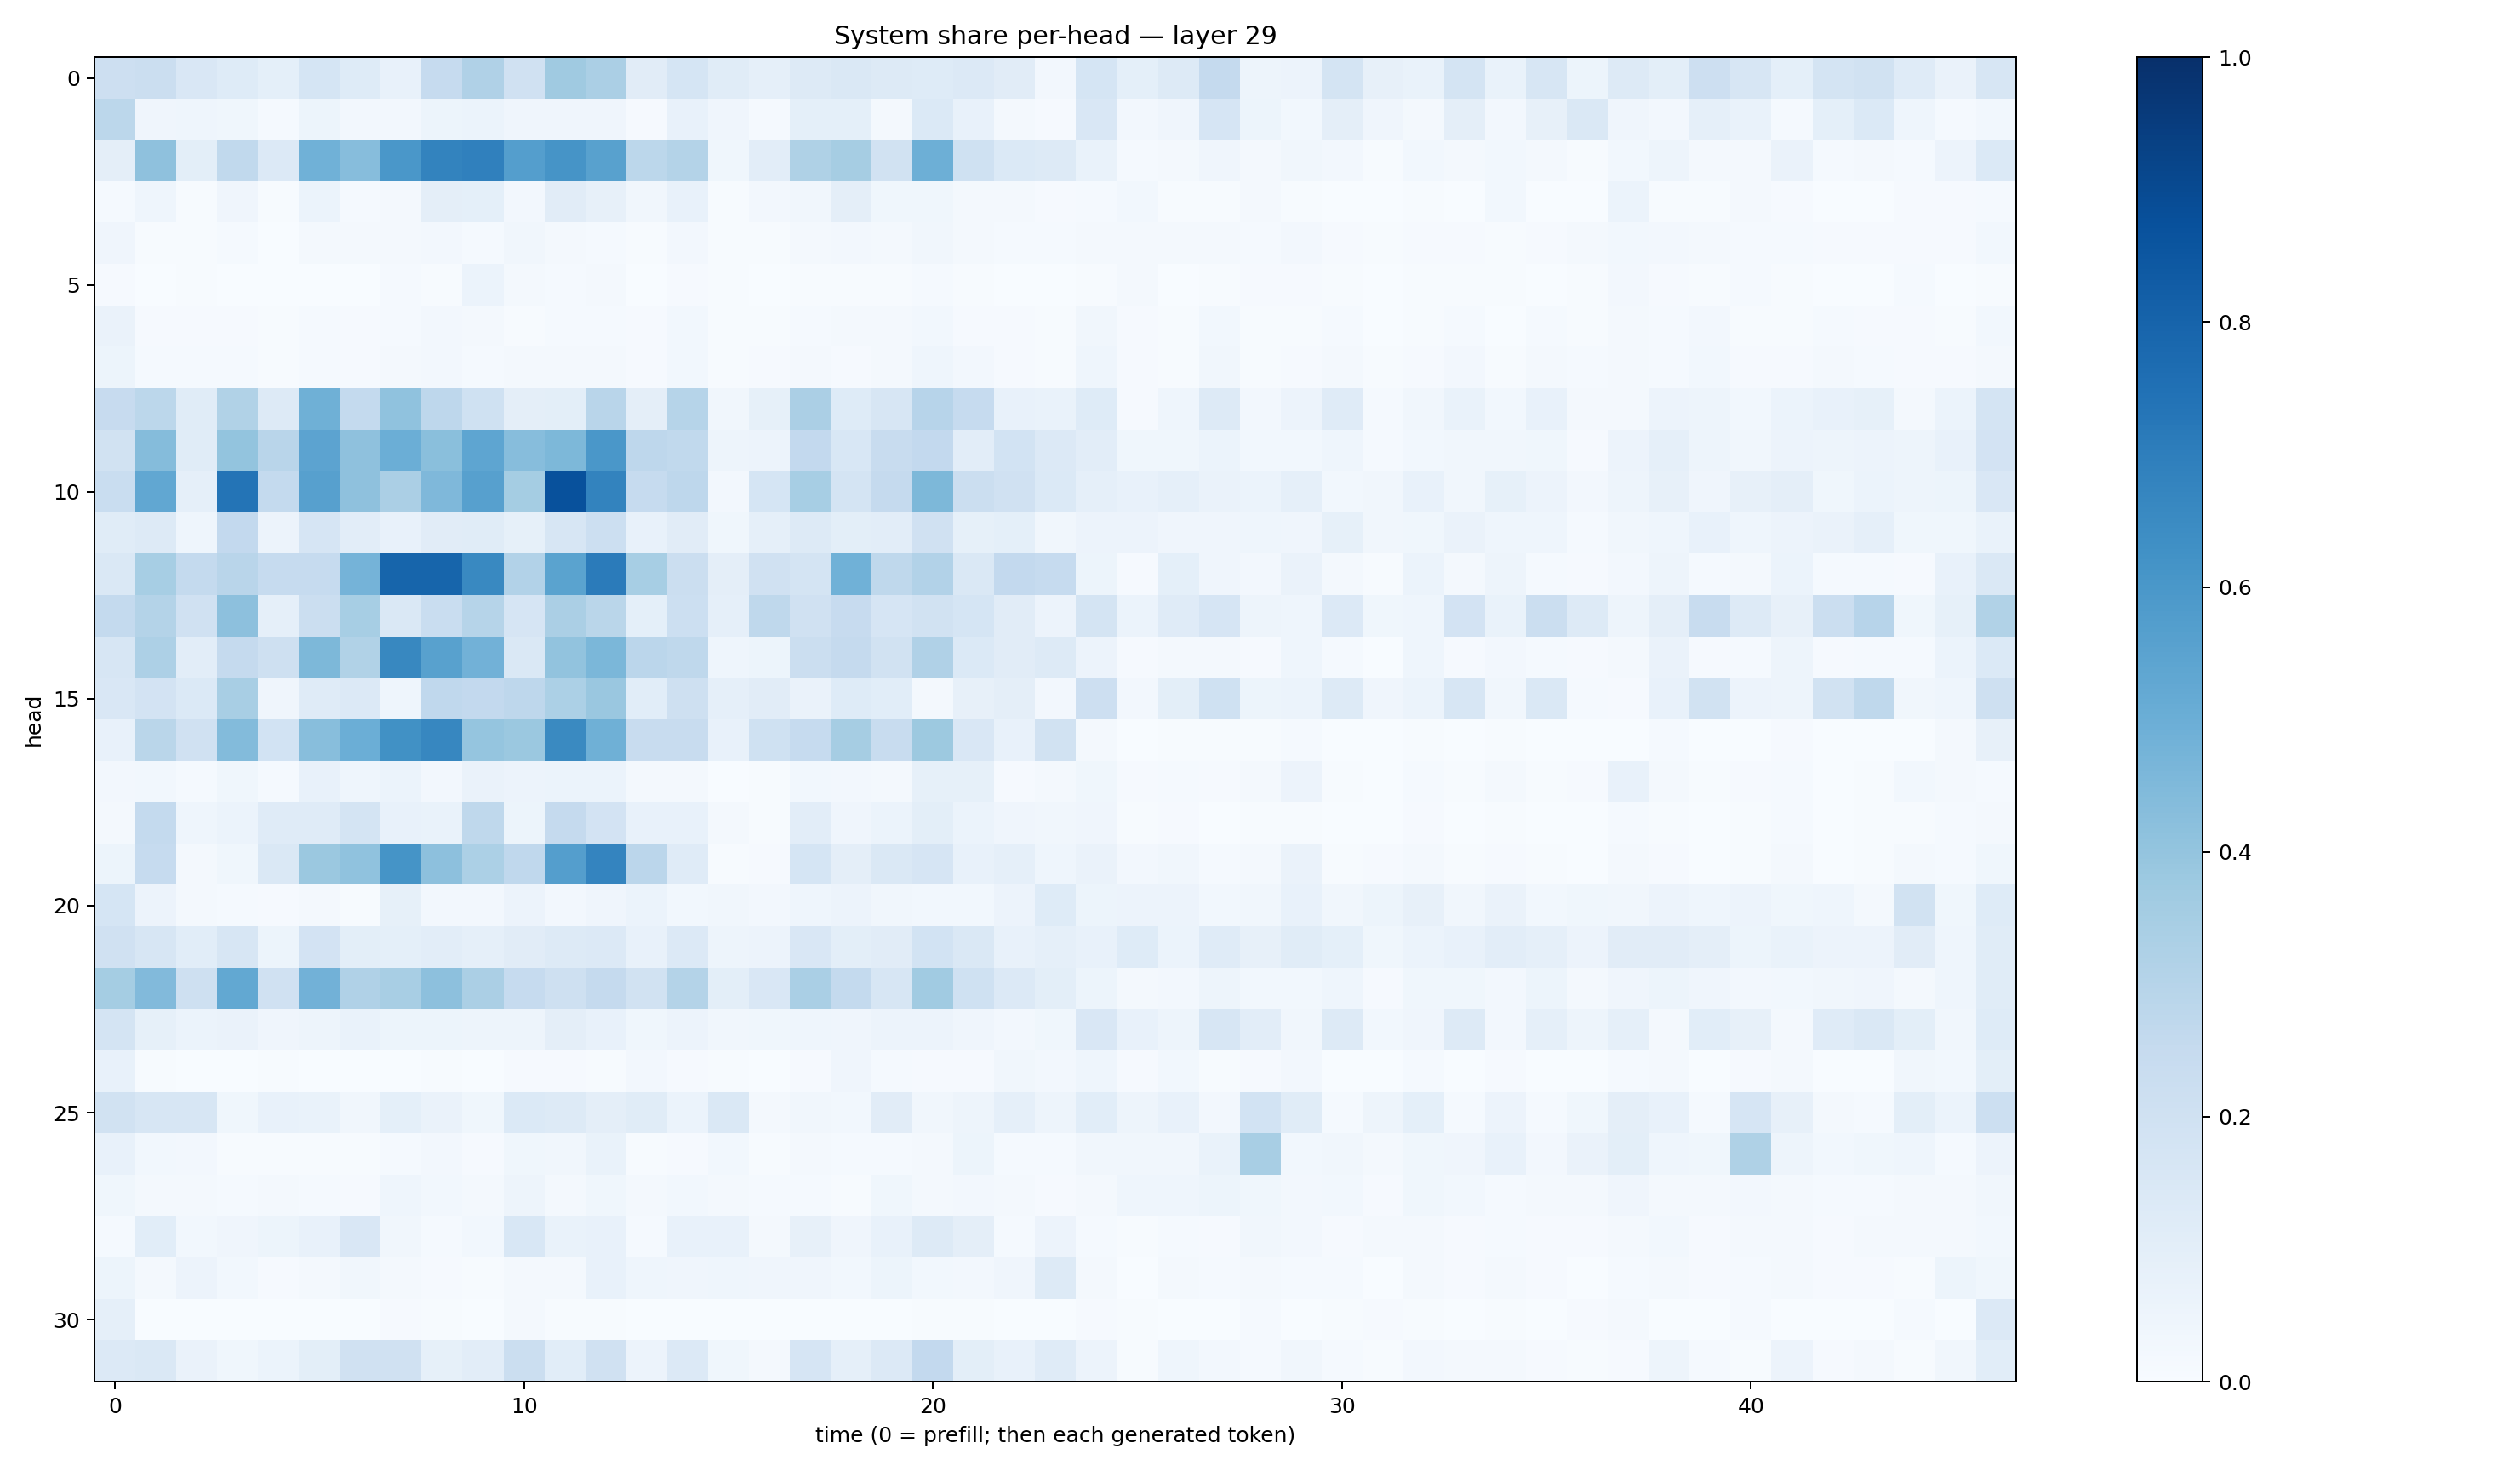

The file beside this chart, header and first rows:
0.21108422, 0.22078669, 0.15231533, 0.1249127, 0.09166326, 0.17093119, 0.122020006, 0.07097387, 0.24752317, 0.32005385, 0.19597581, 0.37007666, 0.3351395, 0.111435205, 0.16883157, 0.11533524, 0.087390184, 0.12955646, 0.14665245, 0.12961291, 0.12181155, 0.13334604, 0.11096177, 0.02457995
0.2809, 0.04293, 0.04468, 0.03895, 0.01381, 0.05368, 0.02369, 0.02512, 0.05358, 0.05861, 0.0415, 0.04091, 0.03931, 0.01034, 0.07291, 0.0396, 0.01539, 0.0904, 0.09115, 0.02271, 0.14, 0.07212, 0.0205, 0.00786
0.09424, 0.4111, 0.09819, 0.2621, 0.1337, 0.4879, 0.4326, 0.5983, 0.6786, 0.691, 0.5683, 0.6094, 0.5569, 0.2778, 0.3069, 0.03524, 0.1053, 0.3232, 0.3484, 0.1887, 0.4935, 0.2009, 0.1387, 0.1274
0.01415, 0.04447, 0.00583, 0.04133, 0.005125, 0.06051, 0.01349, 0.02291, 0.09376, 0.09286, 0.02641, 0.1102, 0.08083, 0.03147, 0.07794, 0.007731, 0.02647, 0.03486, 0.09499, 0.03619, 0.03847, 0.0206, 0.01911, 0.01107
0.04268, 0.005997, 0.006488, 0.01526, 0.003718, 0.01588, 0.01631, 0.0225, 0.02494, 0.01404, 0.03189, 0.02201, 0.01278, 0.006975, 0.0264, 0.006996, 0.006991, 0.0176, 0.02402, 0.01579, 0.03313, 0.01908, 0.01296, 0.01346
0.007876, 0.00203, 0.00491, 0.003341, 0.001789, 0.003169, 0.003829, 0.01182, 0.005664, 0.05952, 0.02204, 0.01394, 0.0164, 0.002941, 0.01125, 0.006204, 0.003714, 0.007152, 0.005782, 0.005594, 0.01347, 0.004702, 0.001815, 0.001616
0.06559, 0.008725, 0.008182, 0.01126, 0.005408, 0.01477, 0.01097, 0.01518, 0.02495, 0.02135, 0.005156, 0.01183, 0.01346, 0.008449, 0.02924, 0.004679, 0.006536, 0.0148, 0.01937, 0.02074, 0.03065, 0.009429, 0.009234, 0.004339
0.05369, 0.01182, 0.01357, 0.01282, 0.004415, 0.01338, 0.01038, 0.01625, 0.02519, 0.0136, 0.02099, 0.01809, 0.01578, 0.008304, 0.02778, 0.006983, 0.01032, 0.01729, 0.01038, 0.02287, 0.04623, 0.02479, 0.01169, 0.005542
0.2451, 0.2783, 0.1134, 0.3134, 0.1255, 0.4886, 0.2555, 0.4069, 0.274, 0.2029, 0.09506, 0.1004, 0.2922, 0.09485, 0.2988, 0.03154, 0.08529, 0.3353, 0.1222, 0.1571, 0.2957, 0.249, 0.07483, 0.06659
0.1907, 0.4338, 0.1134, 0.4019, 0.2899, 0.5437, 0.4123, 0.4969, 0.4257, 0.5353, 0.4324, 0.4564, 0.599, 0.2757, 0.265, 0.04712, 0.0576, 0.2594, 0.1538, 0.2378, 0.26, 0.102, 0.1867, 0.1333
0.2309, 0.5303, 0.08787, 0.7359, 0.2543, 0.5607, 0.4117, 0.3326, 0.4506, 0.5607, 0.352, 0.8727, 0.6782, 0.2475, 0.2736, 0.02421, 0.1707, 0.347, 0.1768, 0.2535, 0.4552, 0.2189, 0.1985, 0.1388
0.1133, 0.1304, 0.04373, 0.2581, 0.05648, 0.1668, 0.1052, 0.07146, 0.1122, 0.1143, 0.08528, 0.1576, 0.2174, 0.07487, 0.1113, 0.03629, 0.08654, 0.1286, 0.1009, 0.1045, 0.1968, 0.08397, 0.09337, 0.0315
0.1434, 0.3447, 0.2567, 0.2913, 0.2465, 0.2466, 0.4754, 0.7968, 0.7967, 0.6586, 0.3109, 0.5496, 0.7101, 0.3463, 0.2256, 0.09487, 0.1982, 0.1733, 0.4852, 0.2709, 0.3089, 0.1445, 0.2611, 0.2479
0.2542, 0.308, 0.1988, 0.4142, 0.0894, 0.2196, 0.3465, 0.1432, 0.234, 0.2971, 0.1675, 0.3344, 0.2874, 0.0907, 0.2152, 0.08941, 0.2725, 0.1985, 0.2445, 0.1654, 0.1889, 0.1697, 0.1101, 0.05675
0.1601, 0.3262, 0.1031, 0.2521, 0.2057, 0.4546, 0.3154, 0.6619, 0.5568, 0.4841, 0.1445, 0.4041, 0.4598, 0.2825, 0.2714, 0.04434, 0.0509, 0.2229, 0.2535, 0.1918, 0.3192, 0.1391, 0.1129, 0.1268
0.1497, 0.1826, 0.1372, 0.3433, 0.04033, 0.1187, 0.1343, 0.04581, 0.2666, 0.2587, 0.2742, 0.3313, 0.3855, 0.1061, 0.2093, 0.08895, 0.1123, 0.06393, 0.124, 0.1076, 0.02083, 0.08068, 0.09486, 0.02708
0.07622, 0.2875, 0.1967, 0.4393, 0.1872, 0.4295, 0.4995, 0.627, 0.6662, 0.3983, 0.3794, 0.6556, 0.4892, 0.2418, 0.2365, 0.0728, 0.2007, 0.2499, 0.3479, 0.2388, 0.3776, 0.1494, 0.07205, 0.1882
0.02382, 0.03073, 0.01255, 0.0363, 0.01215, 0.07412, 0.04677, 0.06168, 0.02578, 0.06299, 0.05591, 0.05921, 0.0589, 0.02239, 0.01571, 0.003857, 0.006396, 0.0299, 0.02719, 0.01761, 0.08576, 0.08503, 0.00832, 0.02038
0.01795, 0.2572, 0.04541, 0.0619, 0.1198, 0.1204, 0.174, 0.07614, 0.06837, 0.2696, 0.05435, 0.2519, 0.1799, 0.07515, 0.07519, 0.02284, 0.007341, 0.1053, 0.04028, 0.0602, 0.1002, 0.06175, 0.03975, 0.03298
0.05403, 0.2482, 0.0167, 0.03869, 0.1459, 0.3826, 0.4068, 0.6171, 0.4145, 0.329, 0.2682, 0.57, 0.6722, 0.2842, 0.1174, 0.004673, 0.01007, 0.1714, 0.09546, 0.1445, 0.1647, 0.07539, 0.08623, 0.04389
0.1701, 0.05758, 0.01857, 0.01552, 0.009524, 0.01696, 0.006016, 0.08359, 0.02556, 0.02378, 0.05781, 0.02659, 0.03992, 0.06113, 0.02832, 0.03394, 0.02554, 0.04326, 0.05565, 0.03267, 0.02822, 0.03013, 0.05794, 0.1218
0.1966, 0.1564, 0.1092, 0.1569, 0.05239, 0.1821, 0.09816, 0.09206, 0.1046, 0.08711, 0.1118, 0.1266, 0.1337, 0.07729, 0.1363, 0.04813, 0.05728, 0.15, 0.09954, 0.1124, 0.1856, 0.1436, 0.07185, 0.08754
0.3537, 0.443, 0.2037, 0.5235, 0.1989, 0.4815, 0.3181, 0.3413, 0.4175, 0.3355, 0.2469, 0.2109, 0.2502, 0.1943, 0.3067, 0.09989, 0.1493, 0.3378, 0.2545, 0.157, 0.3665, 0.2028, 0.1334, 0.09841
0.1734, 0.08491, 0.06243, 0.06607, 0.04014, 0.04989, 0.06739, 0.05201, 0.05182, 0.04941, 0.04995, 0.09575, 0.07465, 0.03657, 0.05722, 0.03494, 0.03767, 0.0452, 0.03967, 0.05678, 0.05476, 0.04083, 0.02538, 0.03721
0.07055, 0.005069, 0.002714, 0.001696, 0.004743, 0.003494, 0.003461, 0.003387, 0.004049, 0.003335, 0.008881, 0.0088, 0.006271, 0.02551, 0.009417, 0.004515, 0.002718, 0.00893, 0.03945, 0.01371, 0.01128, 0.01004, 0.03438, 0.02516
0.1923, 0.1575, 0.157, 0.03721, 0.07341, 0.06685, 0.03269, 0.09319, 0.0625, 0.03593, 0.1383, 0.1275, 0.09447, 0.1158, 0.06191, 0.1442, 0.01918, 0.03379, 0.02806, 0.1096, 0.03328, 0.04852, 0.08949, 0.05028
0.07353, 0.02873, 0.02559, 0.003995, 0.005173, 0.004211, 0.005266, 0.01281, 0.02358, 0.01132, 0.03562, 0.03389, 0.067, 0.005789, 0.01045, 0.02856, 0.004498, 0.01761, 0.01527, 0.01306, 0.01689, 0.05084, 0.01274, 0.0123
0.03643, 0.02178, 0.02212, 0.01387, 0.01913, 0.01347, 0.01018, 0.04546, 0.02849, 0.02253, 0.04934, 0.02007, 0.03657, 0.02281, 0.03036, 0.01991, 0.01392, 0.01192, 0.007406, 0.03885, 0.0184, 0.02712, 0.02053, 0.01002
0.0143, 0.1092, 0.02946, 0.03979, 0.05265, 0.07493, 0.1498, 0.03299, 0.01193, 0.03075, 0.153, 0.0679, 0.07285, 0.01341, 0.0713, 0.07589, 0.02003, 0.07851, 0.04236, 0.07746, 0.1311, 0.09485, 0.01538, 0.05675
0.05125, 0.01621, 0.05642, 0.02858, 0.011, 0.01635, 0.03509, 0.02319, 0.00988, 0.005048, 0.01602, 0.01566, 0.07207, 0.044, 0.04158, 0.04609, 0.04034, 0.04225, 0.02745, 0.05355, 0.03086, 0.02548, 0.04209, 0.1307
0.08668, 0.003007, 0.002043, 0.002632, 0.001998, 0.003651, 0.001791, 0.01005, 0.003924, 0.00386, 0.0191, 0.007262, 0.005687, 0.002437, 0.003216, 0.002203, 0.001851, 0.002072, 0.00254, 0.002667, 0.004195, 0.005809, 0.001681, 0.001079
0.1357, 0.1483, 0.06414, 0.03856, 0.05909, 0.1009, 0.1961, 0.1956, 0.08431, 0.105, 0.2194, 0.1081, 0.1961, 0.05718, 0.134, 0.03806, 0.022, 0.1641, 0.08639, 0.1359, 0.2581, 0.1008, 0.0755, 0.1196
